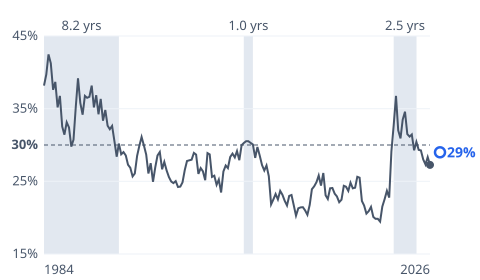

Data behind this chart, as committed beside it:
date, value
1984-01-01, 0.3817
1984-04-01, 0.3972
1984-07-01, 0.4247
1984-10-01, 0.4124
1985-01-01, 0.376
1985-04-01, 0.3868
1985-07-01, 0.3517
1985-10-01, 0.3675
1986-01-01, 0.3254
1986-04-01, 0.3142
1986-07-01, 0.3312
1986-10-01, 0.3241
1987-01-01, 0.2977
1987-04-01, 0.3073
1987-07-01, 0.3528
1987-10-01, 0.3918
1988-01-01, 0.3579
1988-04-01, 0.3418
1988-07-01, 0.3675
1988-10-01, 0.3649
1989-01-01, 0.3664
1989-04-01, 0.3817
1989-07-01, 0.3518
1989-10-01, 0.3686
1990-01-01, 0.3422
1990-04-01, 0.3634
1990-07-01, 0.3334
1990-10-01, 0.3482
1991-01-01, 0.3265
1991-04-01, 0.3218
1991-07-01, 0.3262
1991-10-01, 0.3054
1992-01-01, 0.2839
1992-04-01, 0.302
1992-07-01, 0.2872
1992-10-01, 0.2902
1993-01-01, 0.2856
1993-04-01, 0.2729
1993-07-01, 0.2686
1993-10-01, 0.2568
1994-01-01, 0.2608
1994-04-01, 0.2849
1994-07-01, 0.2987
1994-10-01, 0.311
1995-01-01, 0.2994
1995-04-01, 0.2868
1995-07-01, 0.2608
1995-10-01, 0.275
1996-01-01, 0.2493
1996-04-01, 0.2695
1996-07-01, 0.2856
1996-10-01, 0.2904
1997-01-01, 0.2666
1997-04-01, 0.2767
1997-07-01, 0.265
1997-10-01, 0.2559
1998-01-01, 0.2497
1998-04-01, 0.2475
1998-07-01, 0.2503
1998-10-01, 0.2422
... 112 more rows
